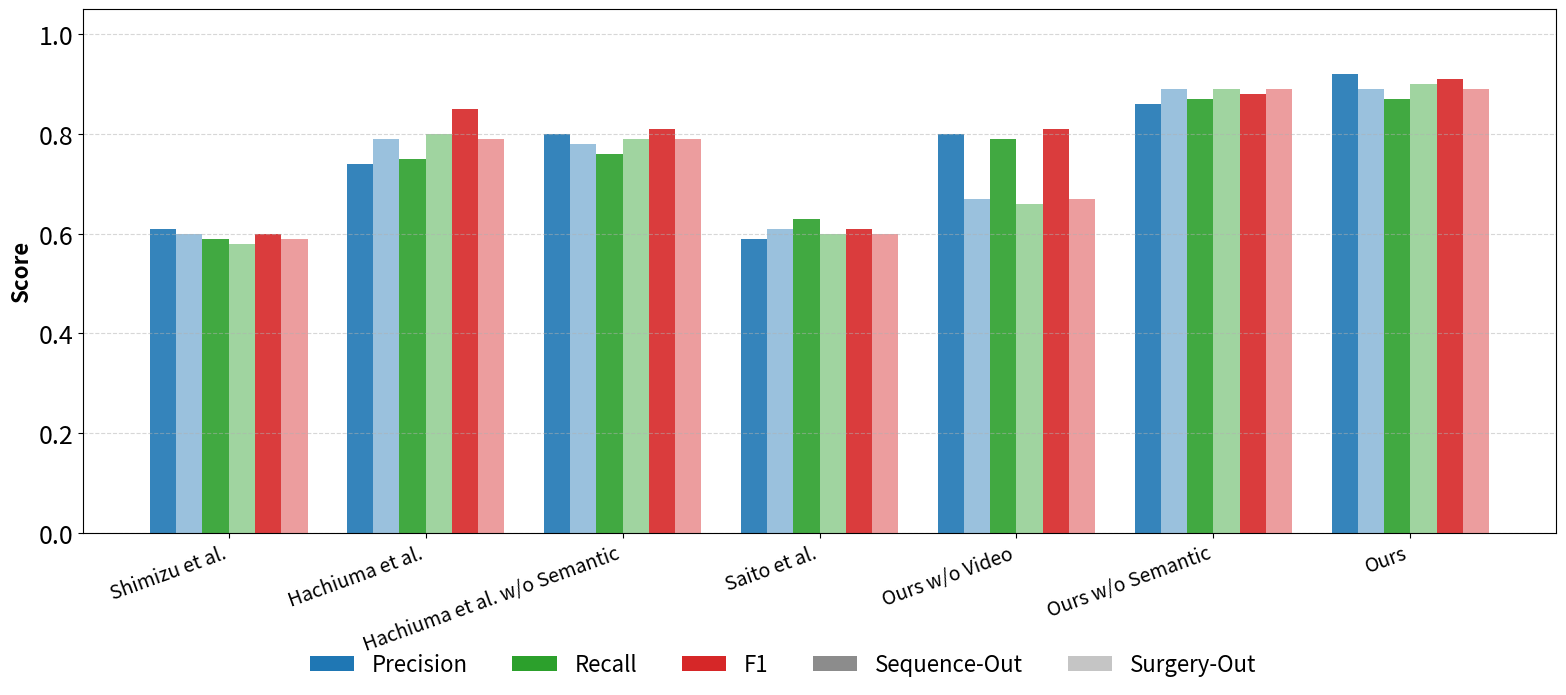

This figure's Python source: (Note: this script raises an exception after producing the figure.)
import numpy as np
import matplotlib.pyplot as plt
from matplotlib.patches import Patch

# ===== 方法名称 =====
methods = [
    "Shimizu et al.",
    "Hachiuma et al.",
    "Hachiuma et al. w/o Semantic",
    "Saito et al.",
    "Ours w/o Video",
    "Ours w/o Semantic",
    "Ours"
]

# ===== 示例数据：每行方法、列为 [P, R, F1] =====
# TODO: 替换为真实数值
metrics_seq = np.array([
    [0.61, 0.59, 0.60],   # Shimizu et al.
    [0.74, 0.75, 0.85],   # Hachiuma et al.
    [0.80, 0.76, 0.81],   # Hachiuma et al. w/o Semantic
    [0.59, 0.63, 0.61],   # Saito et al.    
    [0.80, 0.79, 0.81],   # Ours w/o Video
    [0.86, 0.87, 0.88],   # Ours w/o Semantic
    [0.92, 0.87, 0.91],   # Ours
])

metrics_surg = np.array([
    [0.60, 0.58, 0.59],
    [0.79, 0.80, 0.79],
    [0.78, 0.79, 0.79],
    [0.61, 0.60, 0.60],
    [0.67, 0.66, 0.67],
    [0.89, 0.89, 0.89],
    [0.89, 0.90, 0.89],
])

# ===== 风格参数 =====
plt.rcParams.update({
    "font.size": 18,       # 默认字体
    "axes.titlesize": 18   # 标题字体
})
metric_labels = ["Precision", "Recall", "F1"]
colors = ["#1f77b4", "#2ca02c", "#d62728"]  # 蓝 / 绿 / 红

n_methods = len(methods)
n_metrics = 3
bar_group_width = 0.8
bar_width = bar_group_width / (n_metrics * 2)

x = np.arange(n_methods)

fig, ax = plt.subplots(figsize=(16, 7))

# ===== 画柱子 =====
for m in range(n_metrics):  # P/R/F1
    offset = (m - (n_metrics - 1) / 2) * 2 * bar_width
    # Sequence-Out 深色
    ax.bar(x + offset - bar_width/2, metrics_seq[:, m],
           width=bar_width, color=colors[m], alpha=0.9)
    # Surgery-Out 浅色
    ax.bar(x + offset + bar_width/2, metrics_surg[:, m],
           width=bar_width, color=colors[m], alpha=0.45)

# ===== 样式 =====
ax.set_xticks(x)
ax.set_xticklabels(methods, rotation=20, ha="right", fontsize=14)  # X轴文字缩小
ax.set_ylabel("Score", weight="bold", fontsize=16)                 # Y轴缩小
ax.set_ylim(0, 1.05)
ax.grid(axis="y", linestyle="--", alpha=0.5)

# ===== 图例 =====
legend_elements_metrics = [Patch(facecolor=colors[i], label=metric_labels[i]) for i in range(n_metrics)]
legend_elements_settings = [
    Patch(facecolor="gray", alpha=0.9, label="Sequence-Out"),
    Patch(facecolor="gray", alpha=0.45, label="Surgery-Out")
]

legend_all = legend_elements_metrics + legend_elements_settings
labels_all = metric_labels + ["Sequence-Out", "Surgery-Out"]

fig.legend(legend_all, labels_all,
           loc="lower center", ncol=5, frameon=False, fontsize=16,
           bbox_to_anchor=(0.5, -0.02))

plt.tight_layout()
out_path = "/baksv/CIGIT/GXN_Liuxy/Time-Series-Library/figs/PRF1_MVOR.pdf"
plt.savefig(out_path, format="pdf", bbox_inches="tight")
plt.show()

print(out_path)
